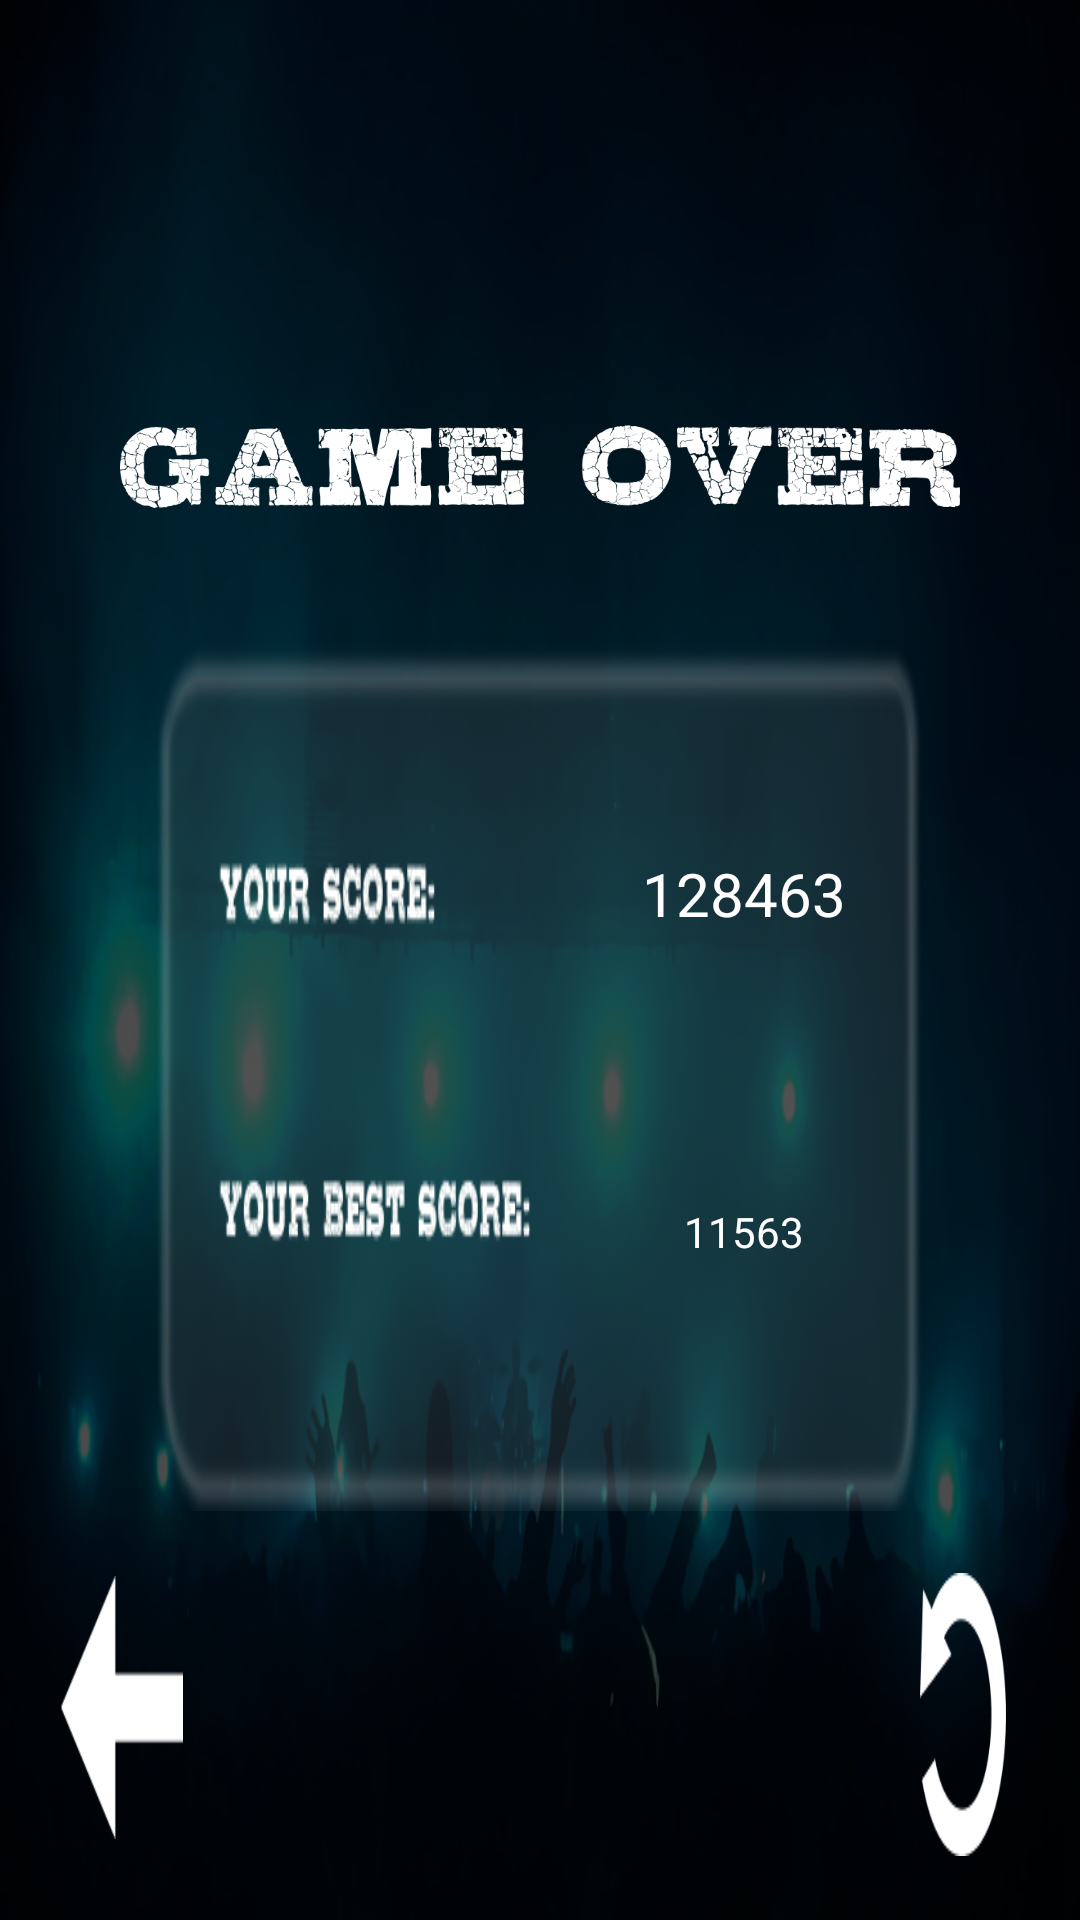

The Android layout XML behind this screen, and the referenced resources:
<!-- AndroidManifest.xml: activity theme AnimationActivity -->
<!-- res/layout/activity_game_ended.xml -->
<RelativeLayout
    xmlns:android="http://schemas.android.com/apk/res/android"
    xmlns:tools="http://schemas.android.com/tools"
    android:layout_width="fill_parent"
    android:layout_height="fill_parent"
    android:id="@+id/rlayGameEnded"
    tools:context="${relativePackage}.${activityClass}">

<LinearLayout
    android:layout_width="match_parent"
    android:layout_height="match_parent"
    android:background="@drawable/main_background"
    android:orientation="vertical">

    <View
        android:layout_width="fill_parent"
        android:layout_height="0dp"
        android:layout_weight="0.6" />

    <LinearLayout
        android:layout_width="fill_parent"
        android:layout_height="0dp"
        android:layout_weight="0.4"
        android:orientation="horizontal">

        <View
            android:layout_width="0dp"
            android:layout_height="match_parent"
            android:layout_weight="1" />

        <ImageView
            android:id="@+id/imageViewOnGameEnded"
            android:layout_width="0dp"
            android:layout_height="match_parent"
            android:layout_weight="7"
            android:orientation="horizontal"
            android:src="@drawable/game_over" />

        <View
            android:layout_width="0dp"
            android:layout_height="match_parent"
            android:layout_weight="1" />

    </LinearLayout>

    <View
        android:layout_width="fill_parent"
        android:layout_height="0dp"
        android:layout_weight="0.09" />

    <LinearLayout
        android:layout_width="fill_parent"
        android:layout_height="0dp"
        android:layout_weight="1.5"
        android:orientation="horizontal">

        <View
            android:layout_width="0dp"
            android:layout_height="match_parent"
            android:layout_weight="1" />

        <LinearLayout
            android:layout_width="0dp"
            android:layout_height="match_parent"
            android:layout_weight="5"
            android:background="@drawable/score_view_background"
            android:orientation="vertical"
            android:padding="20dp">

            <View
                android:layout_width="match_parent"
                android:layout_height="0dp"
                android:layout_weight="0.5" />

            <LinearLayout
                android:layout_width="match_parent"
                android:layout_height="0dp"
                android:layout_weight="1"
                android:orientation="horizontal">

                <View
                    android:layout_width="0dp"
                    android:layout_height="match_parent"
                    android:layout_weight="1.7" />

                <TextView
                    android:id="@+id/textViewScore"
                    android:layout_width="0dp"
                    android:layout_height="match_parent"
                    android:layout_weight="1"
                    android:gravity="center_vertical|center_horizontal"
                    android:text="128463"
                    android:textColor="#FFFFFFFF"
                    android:textSize="20sp"
                    android:layout_gravity="bottom|right" />

            </LinearLayout>

            <View
                android:layout_width="match_parent"
                android:layout_height="0dp"
                android:layout_weight="0.7" />

            <LinearLayout
                android:layout_width="match_parent"
                android:layout_height="0dp"
                android:layout_weight="1"
                android:orientation="horizontal">

                <View
                    android:layout_width="0dp"
                    android:layout_height="match_parent"
                    android:layout_weight="1.7" />

                <TextView
                    android:id="@+id/textViewBestScore"
                    android:layout_width="0dp"
                    android:layout_height="match_parent"
                    android:layout_weight="1"
                    android:gravity="center_horizontal|center_vertical"
                    android:text="11563"
                    android:textColor="#FFFFFFFF"
                    android:layout_gravity="bottom|right"/>

            </LinearLayout>

            <View
                android:layout_width="match_parent"
                android:layout_height="0dp"
                android:layout_weight="0.6" />

        </LinearLayout>

        <View
            android:layout_width="0dp"
            android:layout_height="match_parent"
            android:layout_weight="1" />
    </LinearLayout>

    <LinearLayout
        android:layout_width="fill_parent"
        android:layout_height="0dp"
        android:layout_weight="0.7">

        <View
            android:layout_width="0dp"
            android:layout_height="fill_parent"
            android:layout_weight="0.25" />

        <LinearLayout
            android:layout_width="0dp"
            android:layout_height="fill_parent"
            android:layout_weight="0.5"
            android:orientation="vertical">

            <View
                android:layout_width="fill_parent"
                android:layout_height="0dp"
                android:layout_weight="0.5" />

            <Button
                android:id="@+id/btnBackToMenu"
                android:layout_width="fill_parent"
                android:layout_height="0dp"
                android:layout_weight="2"
                android:background="@drawable/button_main_menu"/>

            <View
                android:layout_width="fill_parent"
                android:layout_height="0dp"
                android:layout_weight="0.6" />
        </LinearLayout>

        <View
            android:layout_width="0dp"
            android:layout_height="fill_parent"
            android:layout_weight="3" />

        <LinearLayout
            android:layout_width="0dp"
            android:layout_height="fill_parent"
            android:layout_weight="0.35"
            android:orientation="vertical">

            <View
                android:layout_width="fill_parent"
                android:layout_height="0dp"
                android:layout_weight="0.22" />

            <Button
                android:id="@+id/btnRestart"
                android:layout_width="fill_parent"
                android:layout_height="0dp"
                android:layout_weight="1"
                android:background="@drawable/button_restart"/>

            <View
                android:layout_width="fill_parent"
                android:layout_height="0dp"
                android:layout_weight="0.22" />
        </LinearLayout>

        <View
            android:layout_width="0dp"
            android:layout_height="fill_parent"
            android:layout_weight="0.3" />
    </LinearLayout>

</LinearLayout>

</RelativeLayout>
<!-- resources referenced by this layout -->
<resources>
  <!-- drawable button_main_menu: png bitmap (drawable-hdpi, 1556 bytes) -->
  <!-- drawable button_restart: png bitmap (drawable-hdpi, 2707 bytes) -->
  <!-- drawable game_over: png bitmap (drawable-hdpi, 57938 bytes) -->
  <!-- drawable main_background: png bitmap (drawable-hdpi, 252745 bytes) -->
  <!-- drawable score_view_background: png bitmap (drawable-hdpi, 18659 bytes) -->
  <style name="AnimationActivity" parent="android:Theme.Holo.NoActionBar.Fullscreen"> &gt;
  		<item name="android:windowAnimationStyle">@style/DownUpActivity</item>
  	</style>
  <style name="DownUpActivity" parent="@android:style/Animation.Activity">
          <item name="android:activityOpenEnterAnimation">@anim/activity_down_up_enter</item>
          <item name="android:activityOpenExitAnimation">@anim/activity_down_up_exit</item>
          <item name="android:activityCloseExitAnimation">@anim/activity_down_up_close_exit</item>
          <item name="android:activityCloseEnterAnimation">@anim/activity_down_up_close_enter</item>
      </style>
</resources>
